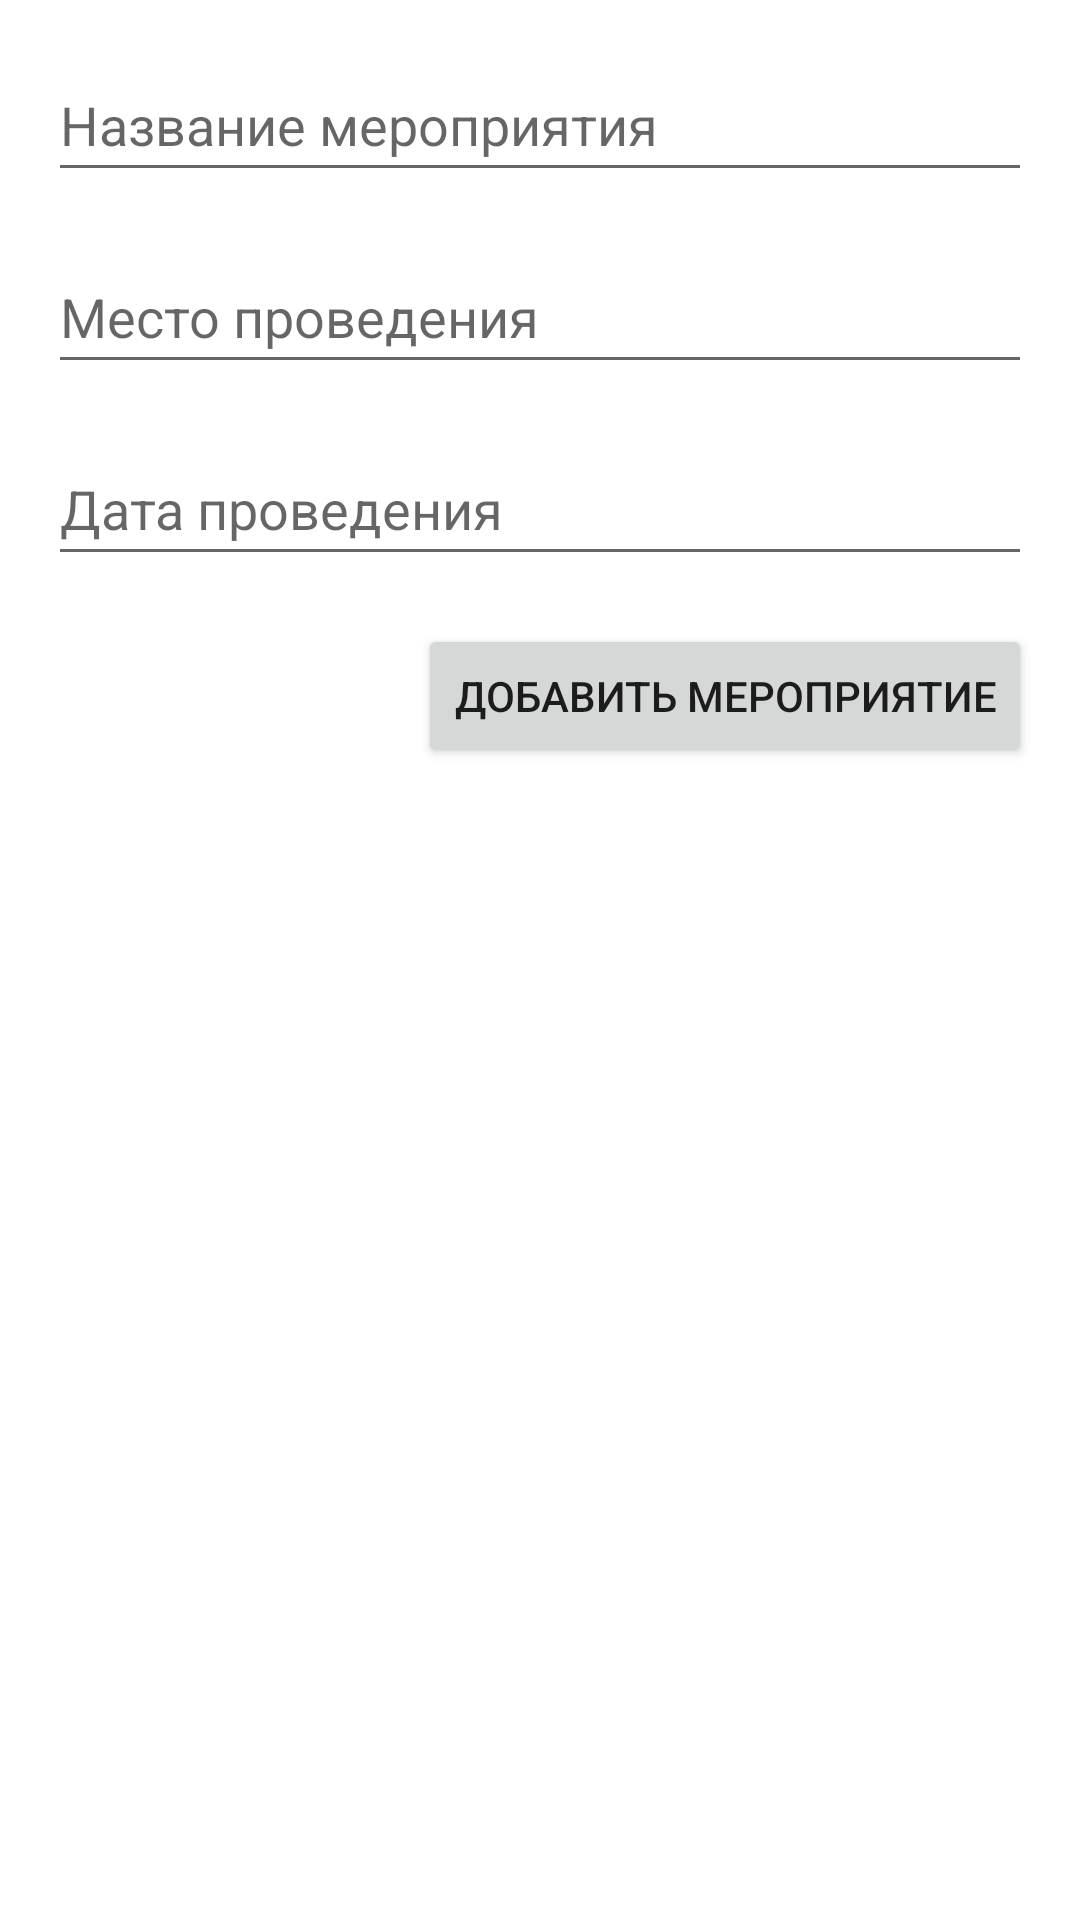

This screen was rendered from an Android layout file. Write that file and the resources it references.
<!-- AndroidManifest.xml: application theme Theme.Party6 -->
<!-- res/layout/activity_add_event.xml -->
<?xml version="1.0" encoding="utf-8"?>

<RelativeLayout xmlns:android="http://schemas.android.com/apk/res/android"
    android:layout_width="match_parent"
    android:layout_height="match_parent"
    android:padding="16dp">

    <EditText
        android:id="@+id/eventTitleEditText"
        android:layout_width="match_parent"
        android:layout_height="48dp"
        android:hint="Название мероприятия"
        android:layout_marginBottom="16dp"/>

    <EditText
        android:id="@+id/eventPlaceEditText"
        android:layout_width="match_parent"
        android:layout_height="48dp"
        android:hint="Место проведения"
        android:layout_below="@id/eventTitleEditText"
        android:layout_marginBottom="16dp"/>

    <EditText
        android:id="@+id/eventDateEditText"
        android:layout_width="match_parent"
        android:layout_height="48dp"
        android:hint="Дата проведения"
        android:layout_below="@id/eventPlaceEditText"
        android:layout_marginBottom="16dp"/>


    <Button
        android:id="@+id/addEventButtonAddActivity"
        android:layout_width="wrap_content"
        android:layout_height="wrap_content"
        android:layout_below="@id/eventDateEditText"
        android:layout_alignParentEnd="true"
        android:text="Добавить мероприятие"/>

</RelativeLayout>
<!-- resources referenced by this layout -->
<resources>
  <style name="Theme.Party6" parent="Theme.MaterialComponents.DayNight.DarkActionBar">
          
          <item name="colorPrimary">@color/purple_500</item>
          <item name="colorPrimaryVariant">@color/purple_700</item>
          <item name="colorOnPrimary">@color/white</item>
          
          <item name="colorSecondary">@color/teal_200</item>
          <item name="colorSecondaryVariant">@color/teal_700</item>
          <item name="colorOnSecondary">@color/black</item>
          
          <item name="android:statusBarColor">?attr/colorPrimaryVariant</item>
          
      </style>
  <!-- not gathered from this repository: default colours our renderer supplied (Android Studio template values) -->
  <color name="purple_500">#FF6200EE</color>
  <color name="purple_700">#FF3700B3</color>
  <color name="teal_200">#FF03DAC5</color>
  <color name="teal_700">#FF018786</color>
  <color name="black">#FF000000</color>
  <color name="white">#FFFFFFFF</color>
</resources>
